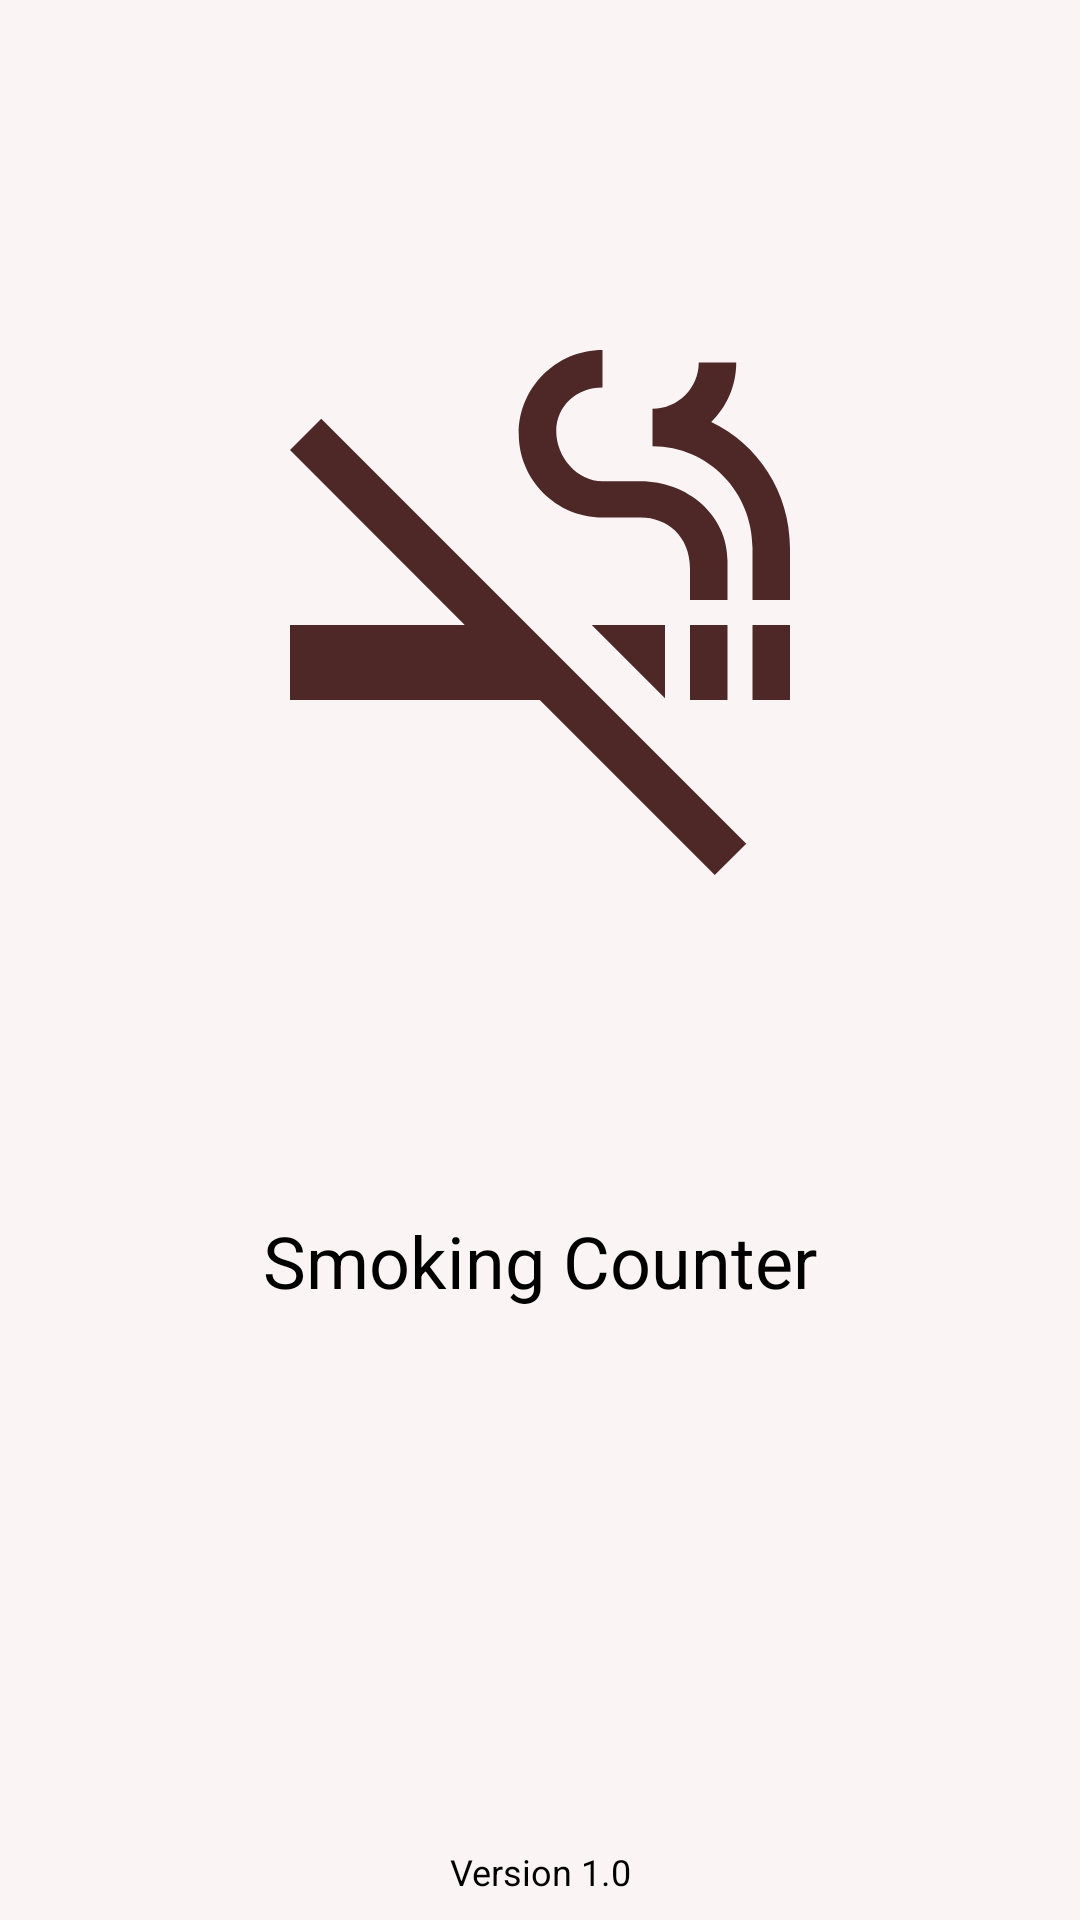

Layout XML and referenced resources for this Android screen:
<!-- AndroidManifest.xml: application theme Theme.SmokeCounter -->
<!-- res/layout/activity_entry.xml -->
<?xml version="1.0" encoding="utf-8"?>
<androidx.constraintlayout.widget.ConstraintLayout xmlns:android="http://schemas.android.com/apk/res/android"
    xmlns:app="http://schemas.android.com/apk/res-auto"
    xmlns:tools="http://schemas.android.com/tools"
    android:layout_width="match_parent"
    android:layout_height="match_parent"
    android:background="@color/secondary"
    android:theme="@style/Base.Theme.SmokingCounter"
    tools:context=".EntryActivity">

    <ImageView
        android:id="@+id/mImageViewSplashLogo"
        android:layout_width="200dp"
        android:layout_height="200dp"
        android:layout_marginTop="100dp"
        android:contentDescription="@string/app_name_info"
        android:src="@drawable/smoke_free_50"
        app:layout_constraintEnd_toEndOf="parent"
        app:layout_constraintStart_toStartOf="parent"
        app:layout_constraintTop_toTopOf="parent" />

    <TextView
        android:id="@+id/mTextViewSplash"
        android:layout_width="match_parent"
        android:layout_height="wrap_content"
        android:layout_marginBottom="100dp"
        android:gravity="center"
        android:textColor="@color/black"
        android:text="@string/app_name_info"
        android:textAlignment="gravity"
        android:textSize="24sp"
        app:layout_constraintBottom_toBottomOf="parent"
        app:layout_constraintEnd_toEndOf="parent"
        app:layout_constraintStart_toStartOf="parent"
        app:layout_constraintTop_toBottomOf="@id/mImageViewSplashLogo" />

    <TextView
        android:id="@+id/mTextViewSplashVersion"
        android:layout_width="match_parent"
        android:layout_height="wrap_content"
        android:layout_marginBottom="8dp"
        android:text="@string/version_info"
        android:textAlignment="center"
        android:textSize="12sp"
        android:textColor="@color/black"
        app:layout_constraintBottom_toBottomOf="parent"
        app:layout_constraintEnd_toEndOf="parent"
        app:layout_constraintStart_toStartOf="parent" />

</androidx.constraintlayout.widget.ConstraintLayout>
<!-- resources referenced by this layout -->
<resources>
  <color name="black">#FF000000</color>
  <color name="secondary">#FBF4F4</color>
  <!-- drawable smoke_free_50 (drawable) -->
  <vector android:height="50dp" android:tint="#4E2727"
      android:viewportHeight="24" android:viewportWidth="24"
      android:width="50dp" xmlns:android="http://schemas.android.com/apk/res/android">
      <path android:fillColor="@android:color/white" android:pathData="M2,6l6.99,7L2,13v3h9.99l7,7 1.26,-1.25 -17,-17zM20.5,13L22,13v3h-1.5zM18,13h1.5v3L18,16zM18.85,4.88c0.62,-0.61 1,-1.45 1,-2.38h-1.5c0,1.02 -0.83,1.85 -1.85,1.85v1.5c2.24,0 4,1.83 4,4.07L20.5,12L22,12L22,9.92c0,-2.23 -1.28,-4.15 -3.15,-5.04zM14.5,8.7h1.53c1.05,0 1.97,0.74 1.97,2.05L18,12h1.5v-1.59c0,-1.8 -1.6,-3.16 -3.47,-3.16L14.5,7.25c-1.02,0 -1.85,-0.98 -1.85,-2s0.83,-1.75 1.85,-1.75L14.5,2c-1.85,0 -3.35,1.5 -3.35,3.35s1.5,3.35 3.35,3.35zM17,15.93L17,13h-2.93z"/>
  </vector>
  <string name="app_name_info">Smoking Counter</string>
  <string name="version_info">Version 1.0</string>
  <style name="Theme.SmokeCounter" parent="Base.Theme.SmokeCounter" />
  <style name="Base.Theme.SmokeCounter" parent="Theme.Material3.DayNight.NoActionBar">
          
          
          <item name="android:windowNoTitle">true</item>
          <item name="android:windowActionBar">false</item>
          <item name="colorPrimary">@color/main</item>
          <item name="colorSecondary">@color/secondary</item>
          <item name="colorAccent">@color/accent</item>
      </style>
  <color name="main">#4E2727</color>
  <color name="accent">#331C1A</color>
</resources>
